Image classification data set "image_machine_learning" (YoanBosko/TUBESAI on GitHub). Class labels (4): manusia AI, human real photo, pemandangan AI, landscape real photo.

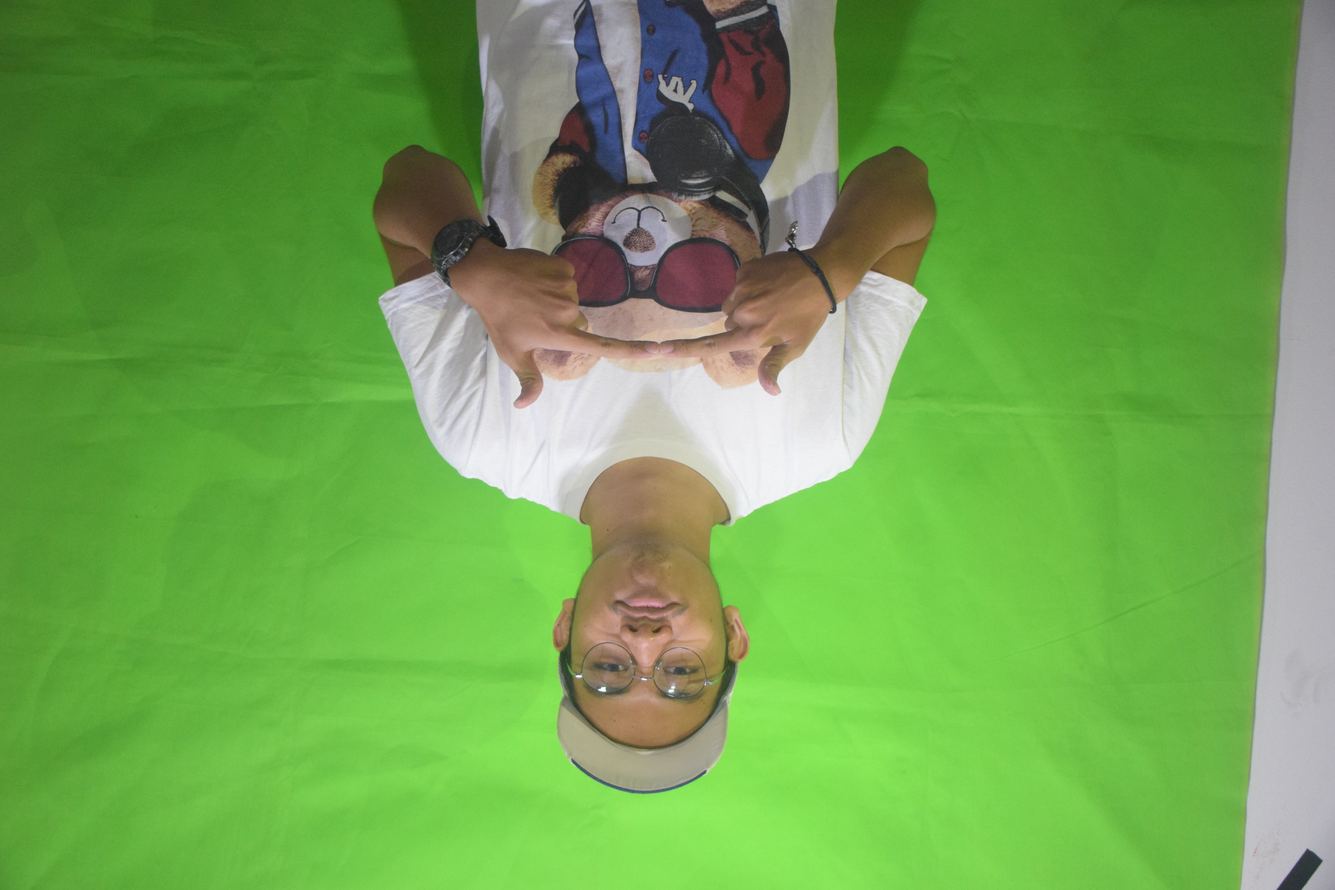
Label: human real photo

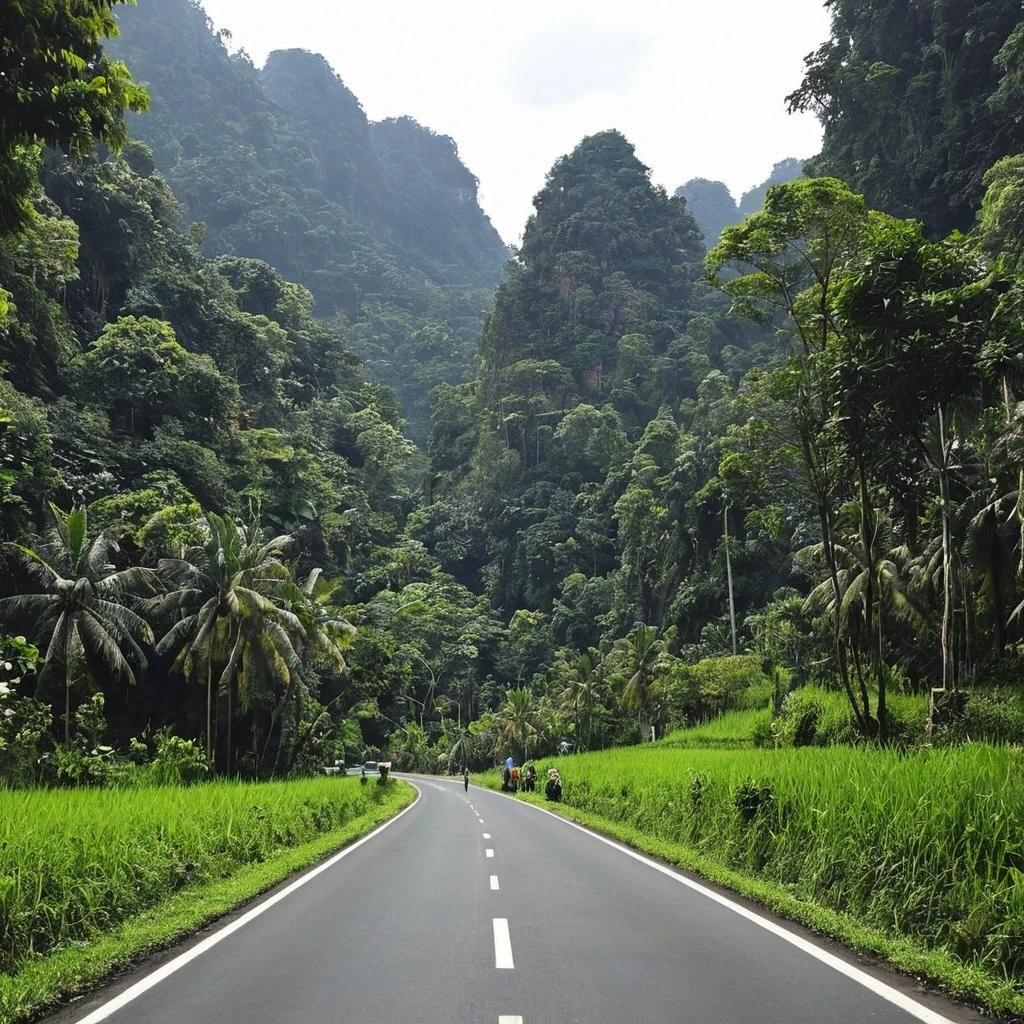
Label: pemandangan AI

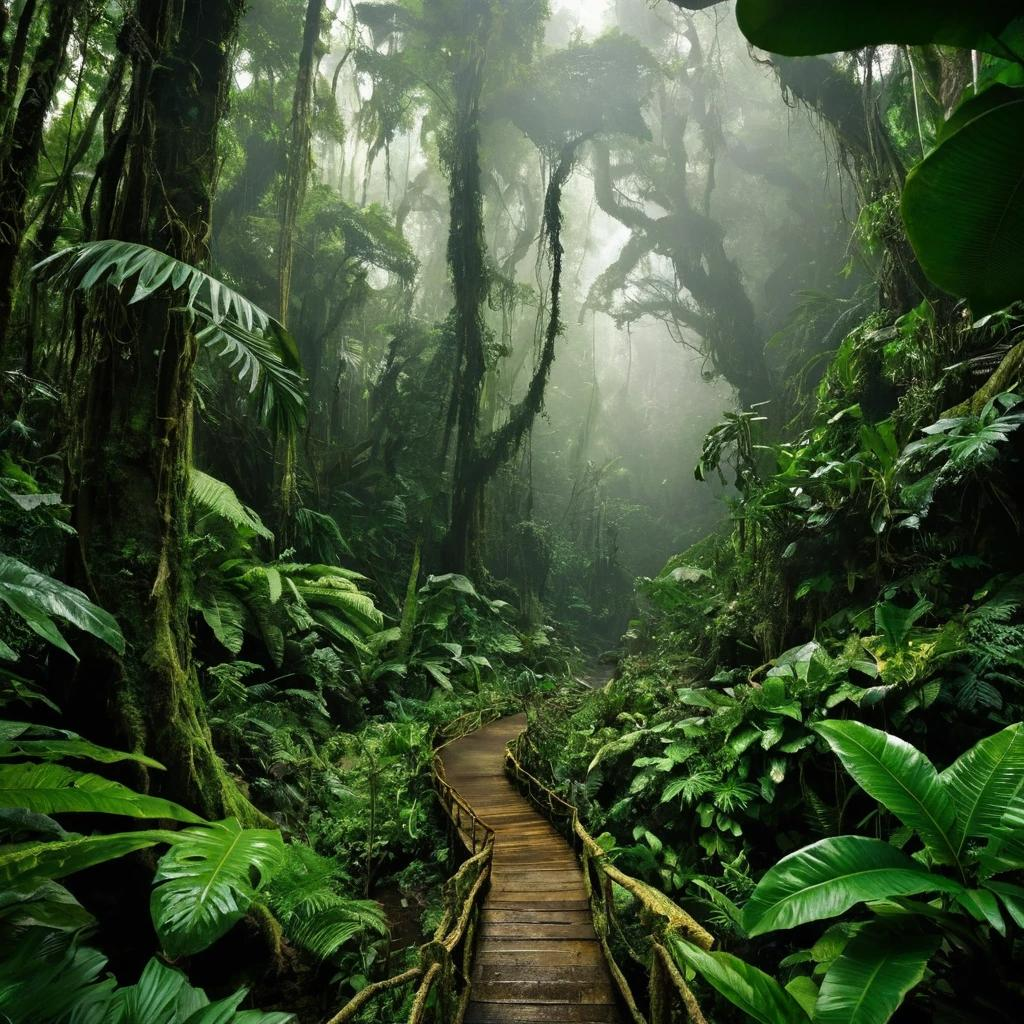
Label: pemandangan AI

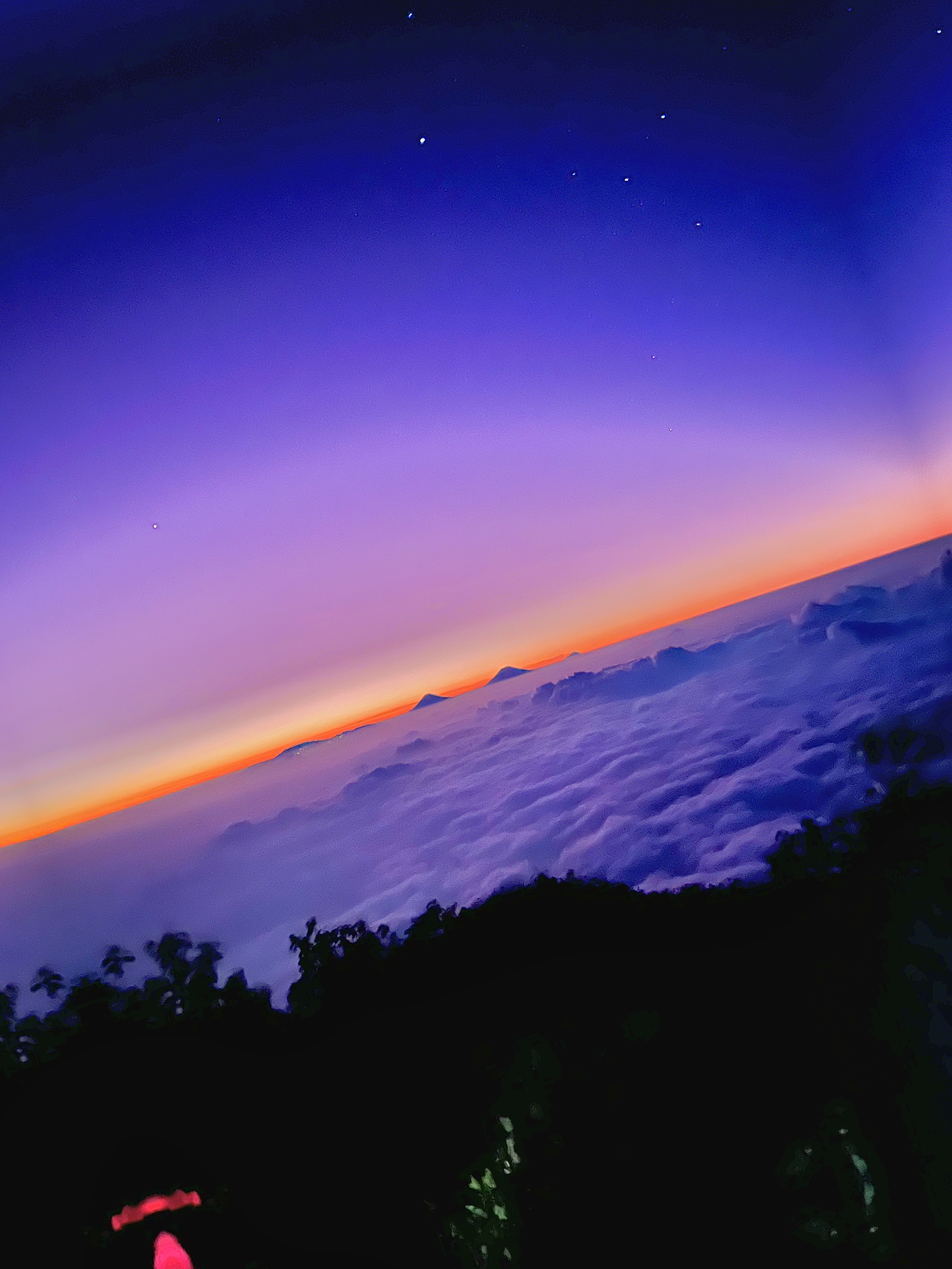
Label: landscape real photo

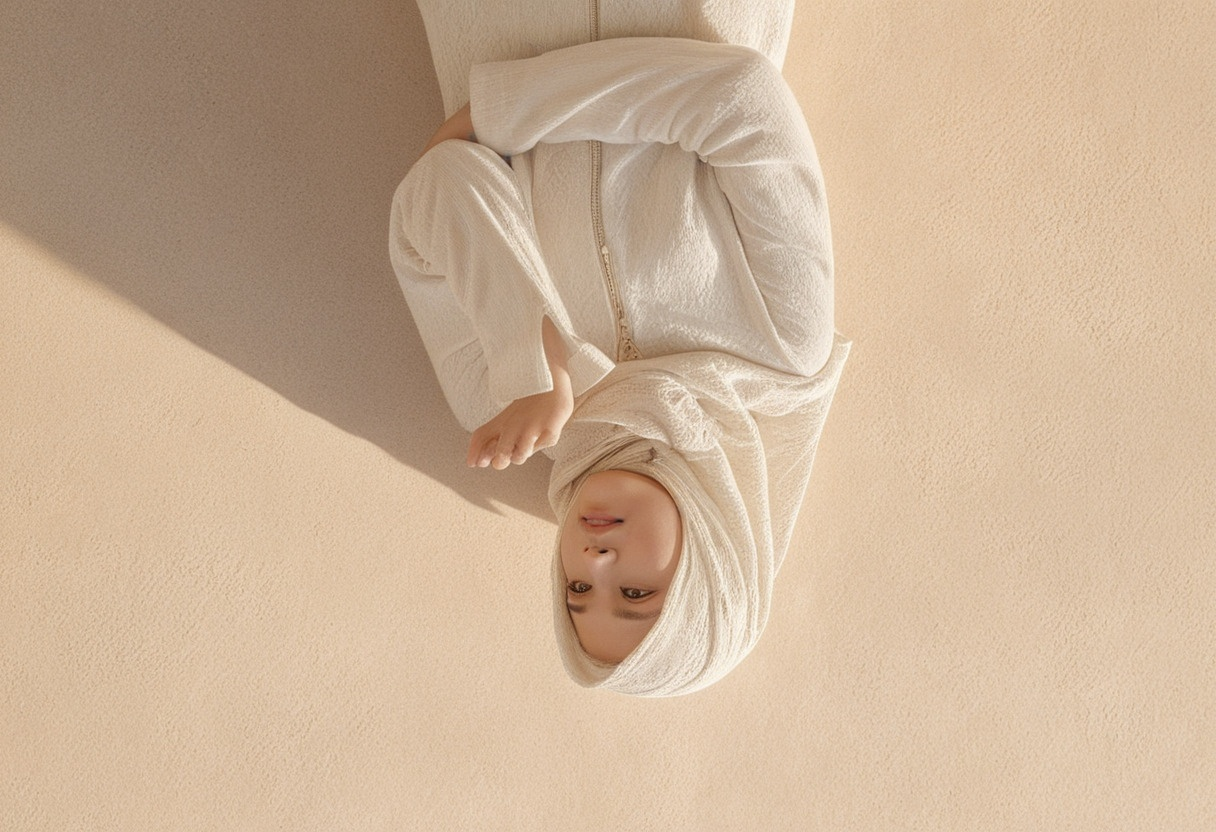
Label: manusia AI

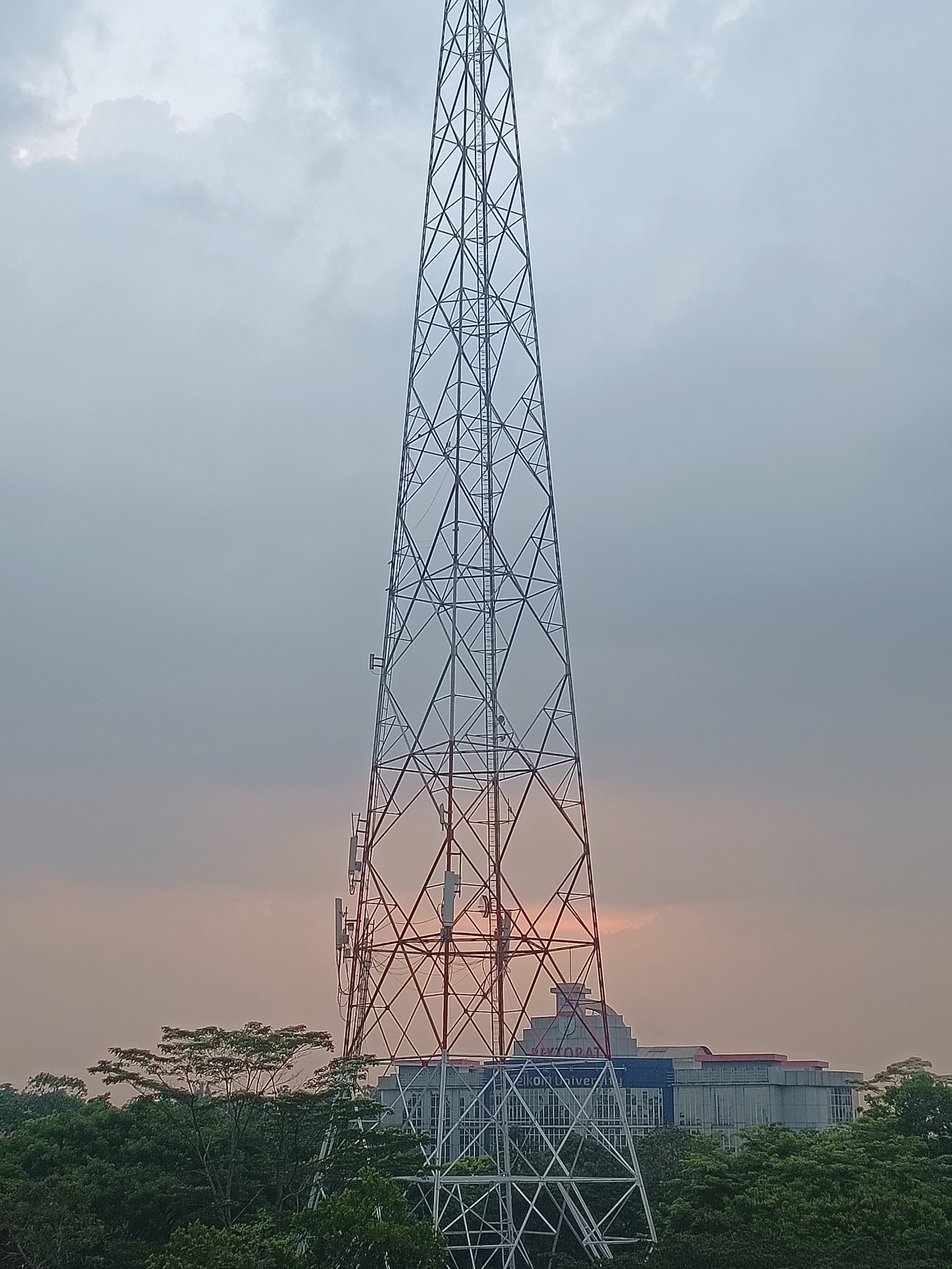
Label: landscape real photo
